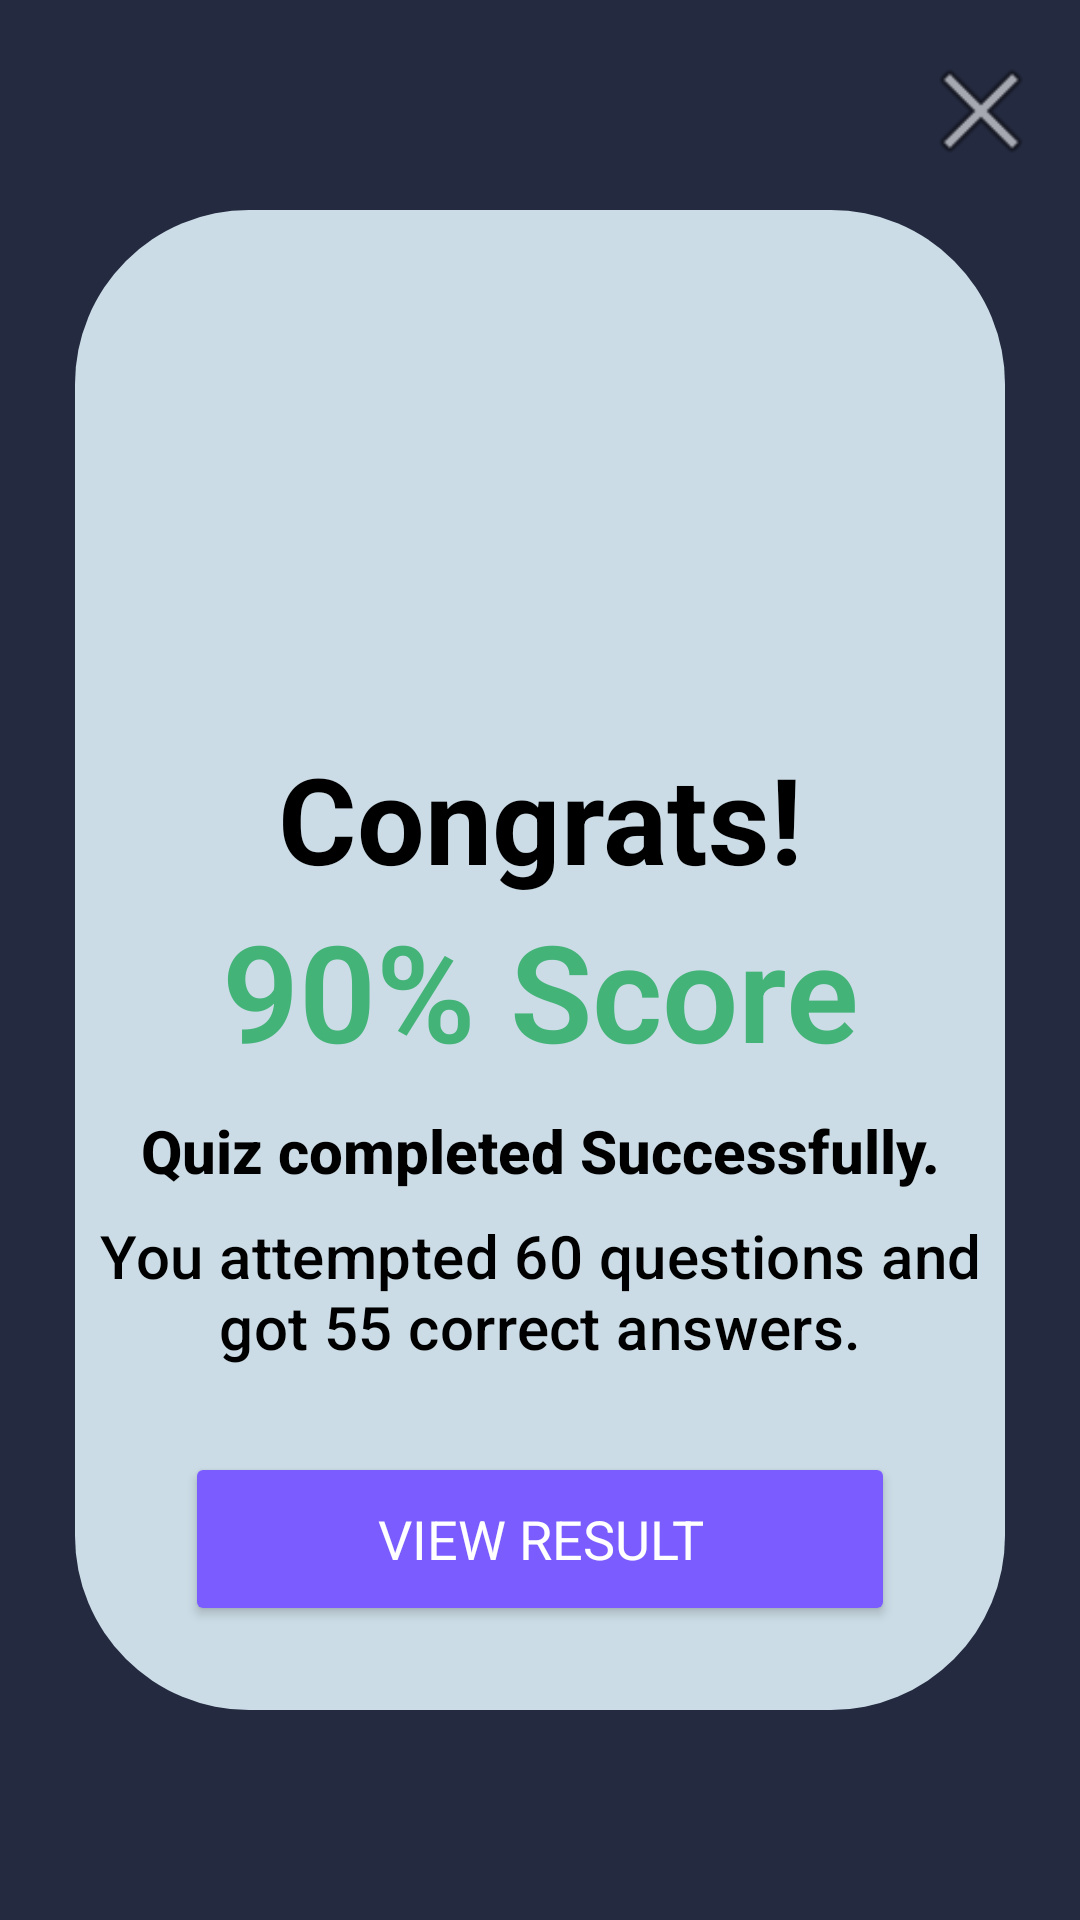

Produce the Android XML layout that renders to this screen, including the resource entries it uses.
<!-- AndroidManifest.xml: application theme Theme.Project -->
<!-- res/layout/activity_result.xml -->
<?xml version="1.0" encoding="utf-8"?>
<RelativeLayout
    xmlns:android="http://schemas.android.com/apk/res/android"
    android:layout_width="match_parent"
    android:layout_height="match_parent"
    android:background="#242A40">

    <ImageView
        android:id="@+id/cancel_button"
        android:layout_width="44dp"
        android:layout_height="44dp"
        android:layout_alignParentEnd="true"
        android:layout_marginTop="15dp"
        android:layout_marginEnd="11dp"
        android:src="@android:drawable/ic_menu_close_clear_cancel" />

    <RelativeLayout
        android:layout_width="wrap_content"
        android:layout_height="wrap_content"
        android:layout_centerInParent="true"
        android:layout_marginStart="25dp"
        android:layout_marginEnd="25dp"
        android:layout_marginBottom="25dp"
        android:background="@drawable/cardlayout"
        android:backgroundTint="#CBDCE6"
        android:minHeight="500dp">

        <ImageView
            android:id="@+id/TrophyImg"
            android:layout_width="125dp"
            android:layout_height="125dp"
            android:layout_centerHorizontal="true"
            android:layout_marginTop="40dp"
            android:src="@drawable/trophy" />

        <TextView
            style="@style/TextAppearance.AppCompat.Headline"
            android:id="@+id/header_title"
            android:layout_width="match_parent"
            android:layout_height="wrap_content"
            android:layout_below="@+id/TrophyImg"
            android:layout_marginTop="11dp"
            android:gravity="center"
            android:text="Congrats!"
            android:textColor="@color/black"
            android:textFontWeight="750"
            android:textSize="40sp" />

        <TextView
            android:id="@+id/percent"
            style="@style/TextAppearance.MaterialComponents.Headline3"
            android:layout_width="match_parent"
            android:layout_height="wrap_content"
            android:layout_below="@+id/TrophyImg"
            android:layout_marginTop="65dp"
            android:gravity="center"
            android:text="90% Score"
            android:textColor="#43B378"
            android:textFontWeight="650"
            android:textSize="45dp" />

        <TextView
            style="@style/TextAppearance.AppCompat.Headline"
            android:layout_width="wrap_content"
            android:layout_height="wrap_content"
            android:layout_below="@+id/percent"
            android:layout_centerInParent="true"
            android:gravity="center"
            android:layout_marginTop="10dp"
            android:text="Quiz completed Successfully."
            android:textColor="@color/black"
            android:textFontWeight="800"
            android:textSize="20dp" />

        <TextView
            android:id="@+id/result_detail"
            style="@style/TextAppearance.MaterialComponents.Headline4"
            android:layout_width="match_parent"
            android:layout_height="wrap_content"
            android:layout_below="@+id/percent"
            android:layout_marginTop="45dp"
            android:layout_marginBottom="40dp"
            android:gravity="center_horizontal"
            android:text="You attempted 60 questions and got 55 correct answers."
            android:textColor="@color/black"
            android:textFontWeight="500"
            android:textSize="20sp" />

        <Button
            android:id="@+id/ViewResult"
            style="@style/TextAppearance.AppCompat.Headline"
            android:layout_width="wrap_content"
            android:layout_height="58dp"
            android:layout_below="@+id/result_detail"
            android:layout_centerHorizontal="true"
            android:layout_marginBottom="22dp"
            android:layout_marginTop="-12dp"
            android:backgroundTint="#7B5DFF"
            android:paddingStart="64dp"
            android:paddingEnd="64dp"
            android:text="View Result"
            android:textColor="@color/white"
            android:textSize="18dp" />

    </RelativeLayout>
</RelativeLayout>
<!-- resources referenced by this layout -->
<resources>
  <color name="black">#FF000000</color>
  <color name="white">#FFFFFF</color>
  <!-- drawable cardlayout (drawable) -->
  <?xml version="1.0" encoding="utf-8"?>
  <shape xmlns:android="http://schemas.android.com/apk/res/android">
      <solid android:color="@color/white"></solid>
      <corners android:radius="58dp"></corners>
      <size android:height="16dp"></size>
  </shape>
  <style name="Theme.Project" parent="Base.Theme.Project" />
  <style name="Base.Theme.Project" parent="Theme.Material3.DayNight.NoActionBar">
          
          
          <item name="theme_color">@color/theme_light_color</item> 
          <item name="home_color">@color/blue</item> 
          <item name="icon_color">@color/pressed_button_color</item>
          <item name="card_color">@color/card_layout_color</item>
          <item name="question_color">@color/select_btn_hover</item>
      </style>
  <color name="theme_light_color">#2C2C2C</color>
  <color name="blue">#2709d2</color>
  <color name="pressed_button_color">#fc00fc</color>
  <color name="card_layout_color">#E7EFF3</color>
  <color name="select_btn_hover">#9464FF</color>
</resources>
